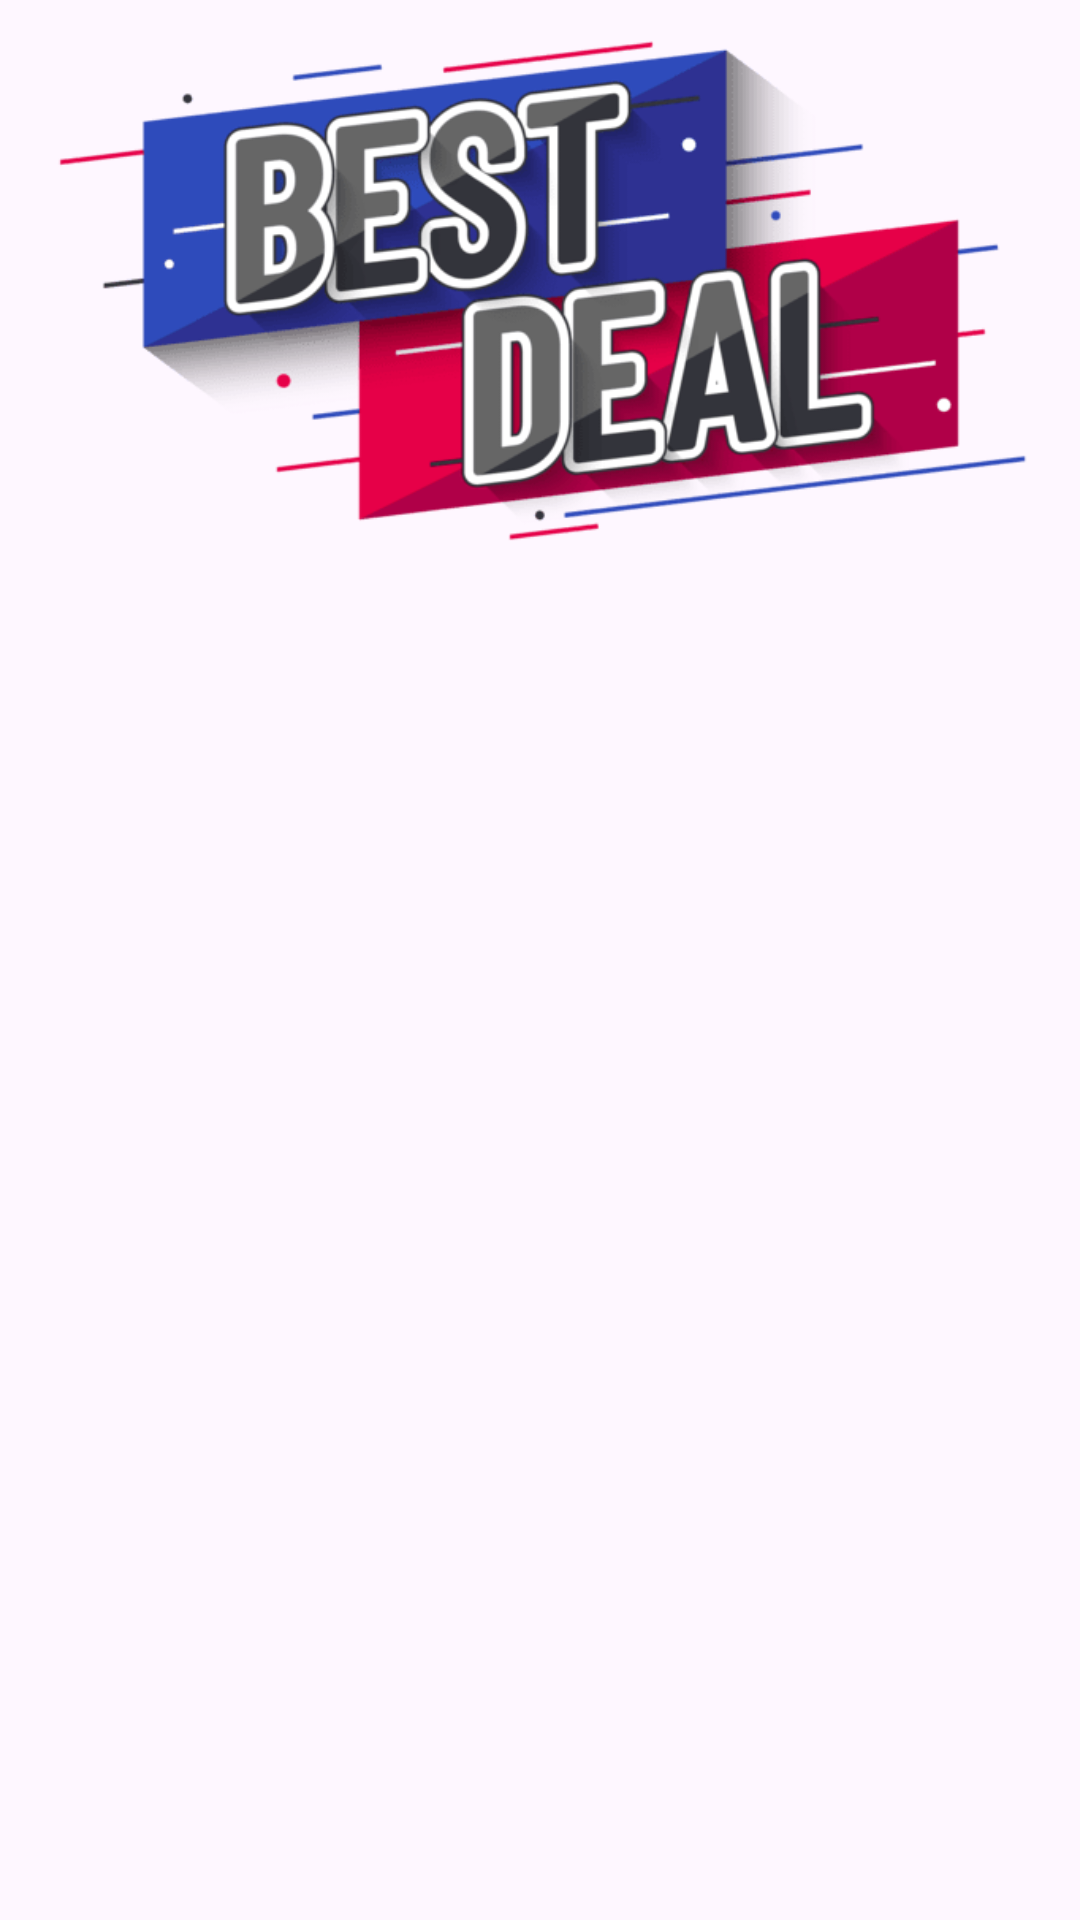

Produce the Android XML layout that renders to this screen, including the resource entries it uses.
<!-- AndroidManifest.xml: application theme Theme.AdvancePizza -->
<!-- res/layout/fragment_deals.xml -->
<?xml version="1.0" encoding="utf-8"?>
<androidx.constraintlayout.widget.ConstraintLayout
    xmlns:android="http://schemas.android.com/apk/res/android"
    xmlns:app="http://schemas.android.com/apk/res-auto"
    xmlns:tools="http://schemas.android.com/tools"
    android:layout_width="match_parent"
    android:layout_height="match_parent">

    <ImageView
        android:layout_width="0dp"
        android:layout_height="190dp"
        android:id="@+id/deals"
        android:src="@drawable/deals"
        app:layout_constraintTop_toTopOf="parent"
        app:layout_constraintEnd_toEndOf="parent"
        android:layout_marginEnd="0dp" />

    <androidx.core.widget.NestedScrollView
        android:layout_width="match_parent"
        android:layout_height="0dp"
        android:id="@+id/scrollView"
        app:layout_constraintTop_toBottomOf="@id/deals"
        app:layout_constraintBottom_toBottomOf="parent"
        app:layout_constraintStart_toStartOf="parent"
        app:layout_constraintEnd_toEndOf="parent"
        android:padding="10dp">

        <LinearLayout
            android:layout_width="match_parent"
            android:layout_height="wrap_content"
            android:id="@+id/row1"
            android:orientation="vertical"
            android:padding="10dp" />

    </androidx.core.widget.NestedScrollView>

</androidx.constraintlayout.widget.ConstraintLayout>
<!-- resources referenced by this layout -->
<resources>
  <!-- drawable deals: png bitmap (drawable, 24504 bytes) -->
  <style name="Theme.AdvancePizza" parent="Theme.Material3.Light.NoActionBar">
          
          <item name="colorPrimary">@color/lavender</item>
          <item name="colorPrimaryVariant">@color/lavender</item>
          <item name="colorOnPrimary">@color/white</item>
          
          <item name="colorSecondary">@color/teal_200</item>
          <item name="colorSecondaryVariant">@color/teal_700</item>
          <item name="colorOnSecondary">@color/black</item>
          
          <item name="android:statusBarColor">@color/lavender</item>
          
          <item name="android:windowFullscreen">false</item>
      </style>
  <color name="lavender">#767676</color>
  <color name="white">#FFFFFFFF</color>
  <color name="teal_200">#FF03DAC5</color>
  <color name="teal_700">#FF018786</color>
  <color name="black">#FF000000</color>
</resources>
